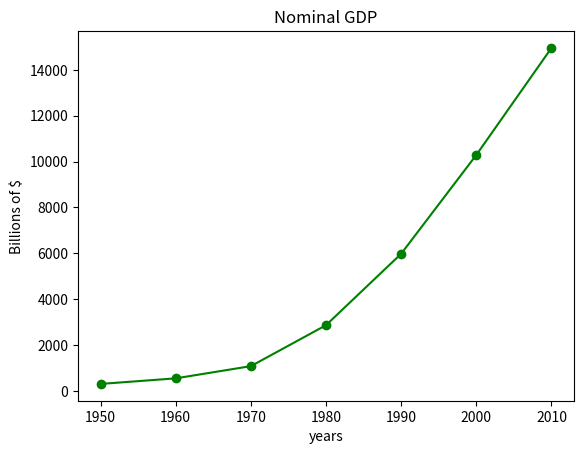

This chart was generated by the following Python code:
from matplotlib import pyplot as plt
years = [1950, 1960, 1970, 1980, 1990, 2000, 2010]
gdp = [300.2, 543.3, 1075.9, 2862.5, 5979.6, 10289.7, 14958.3]
# create a line chart, years on x-axis, gdp on y-axis
plt.plot(years, gdp, color='green', marker='o', linestyle='solid')
# add a title
plt.title("Nominal GDP")
# add a label to the y-axis
plt.ylabel("Billions of $")
plt.xlabel("years")
plt.show()